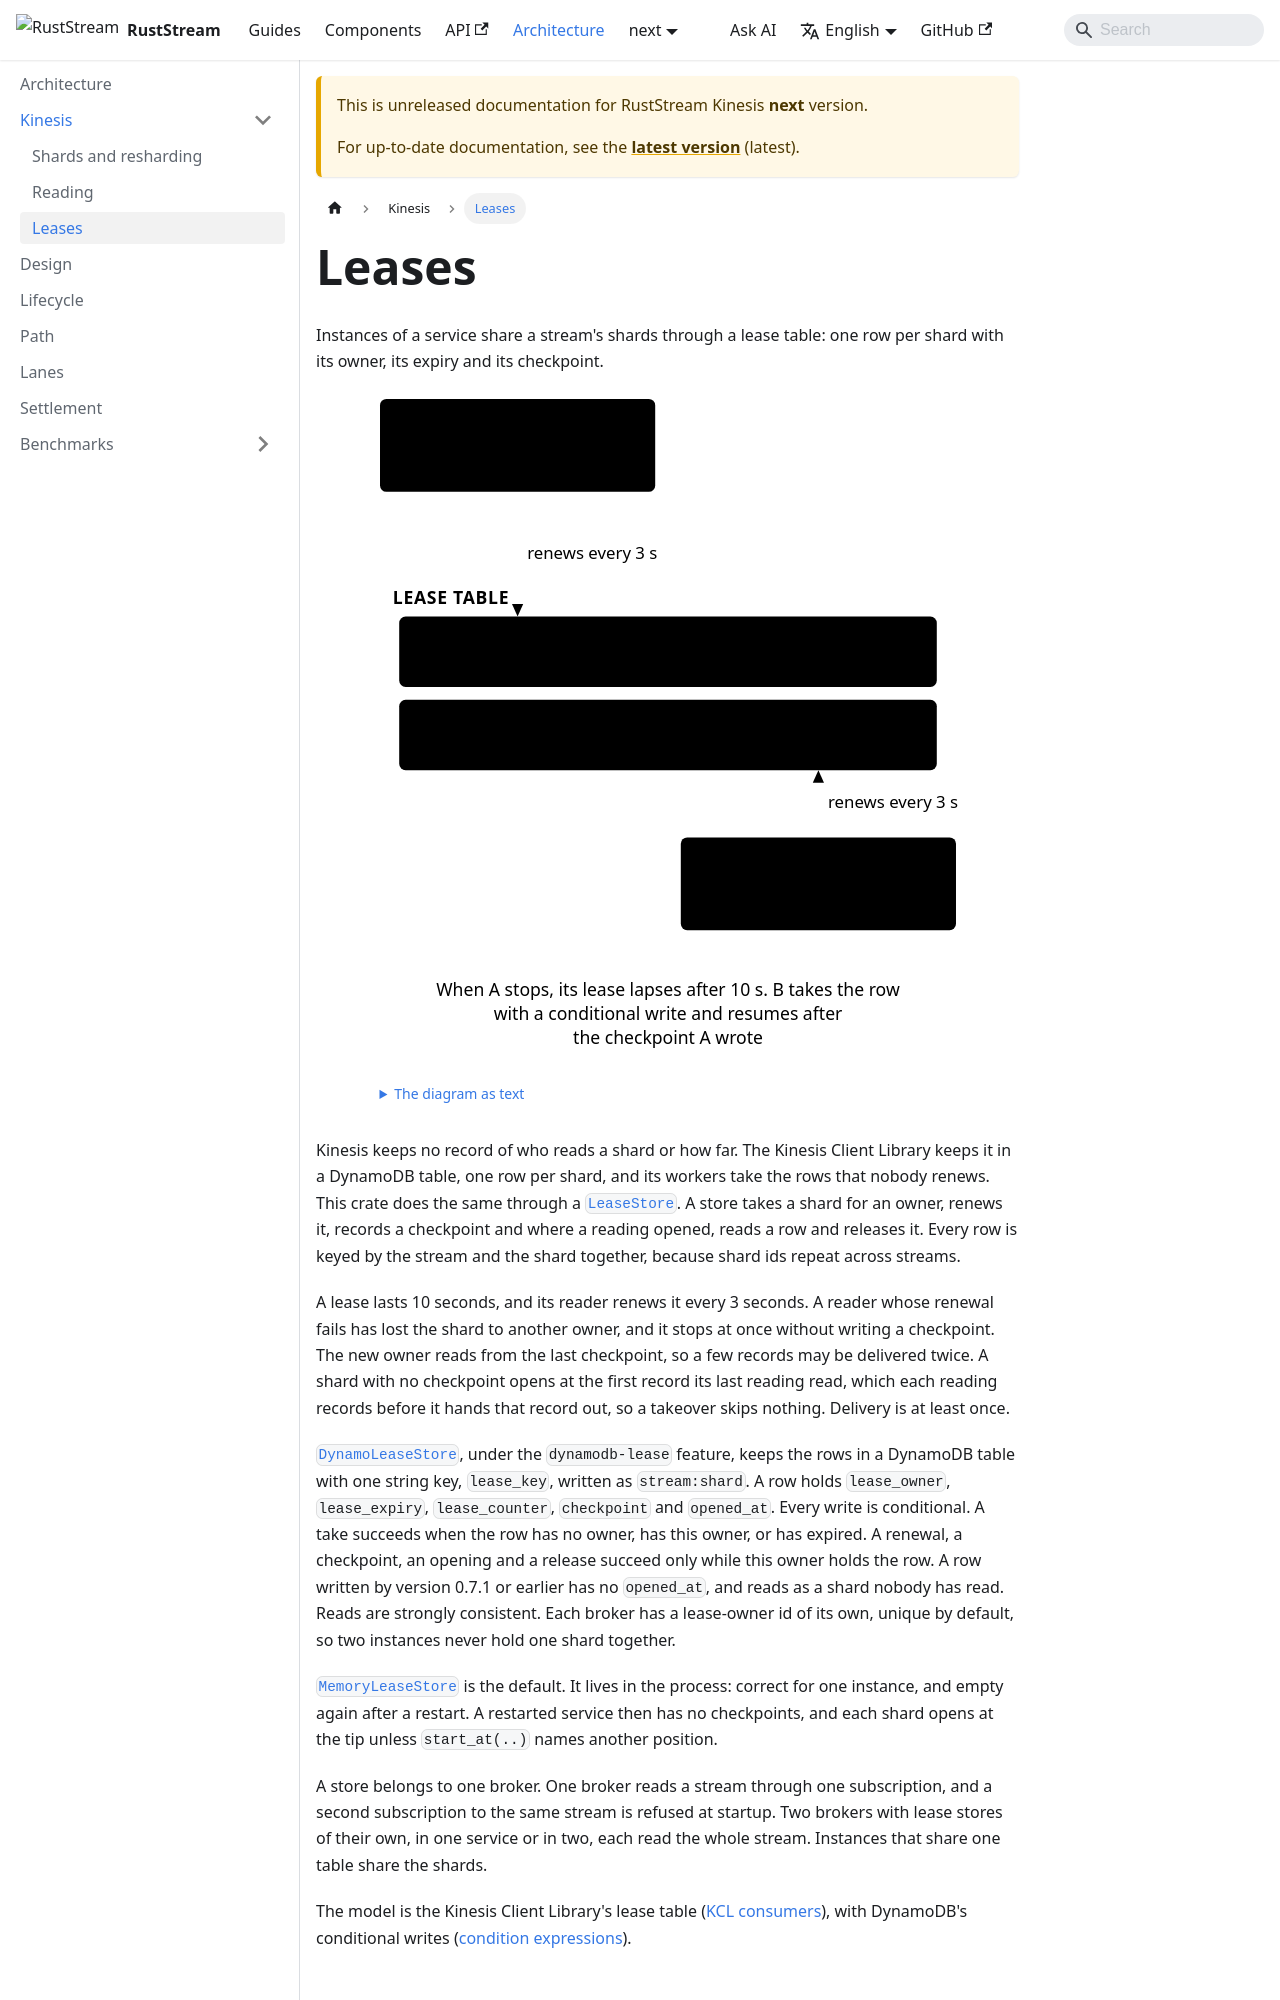

repository: powersemmi/ruststream-kinesis · page: next/architecture/kinesis/leases/index.html · generator: docusaurus

---
title: Leases
sidebar_position: 3
description: "Instances of a service share a stream's shards through a lease table: one row per shard with its owner, its expiry and its checkpoint."
---

import {Diagram} from '@site/src/components/Diagrams';

export const words = {
  "title": "Two instances share the shards of one stream through a lease table, and one takes over the other's shard when its lease lapses",
  "text": "The diagram as text",
  "a": ["Instance A", "holds shard 0"],
  "table": "Lease table",
  "row0": ["orders:shardId-000000000000", "owner A, expiry, counter, checkpoint"],
  "row1": ["orders:shardId-000000000001", "owner B, expiry, counter, checkpoint"],
  "b": ["Instance B", "holds shard 1"],
  "takeover": ["When A stops, its lease lapses after 10 s. B takes the row", "with a conditional write and resumes after", "the checkpoint A wrote"],
  "renews": "renews every 3 s"
};
